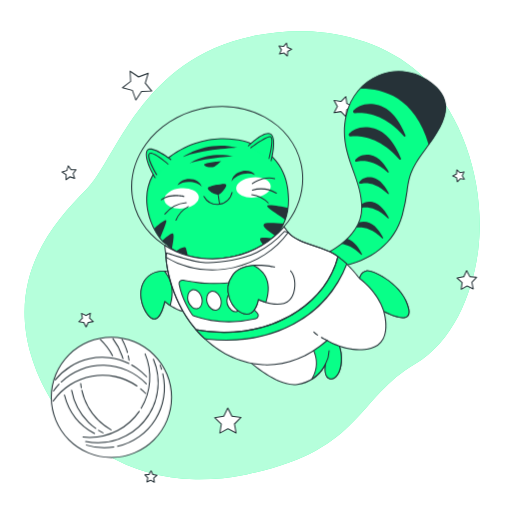
t = 0.00 s
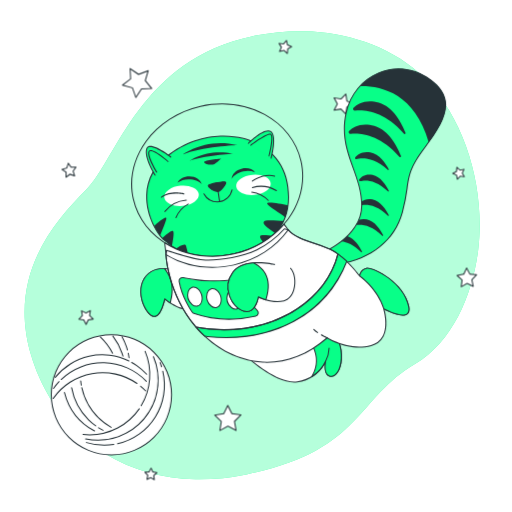
t = 0.38 s
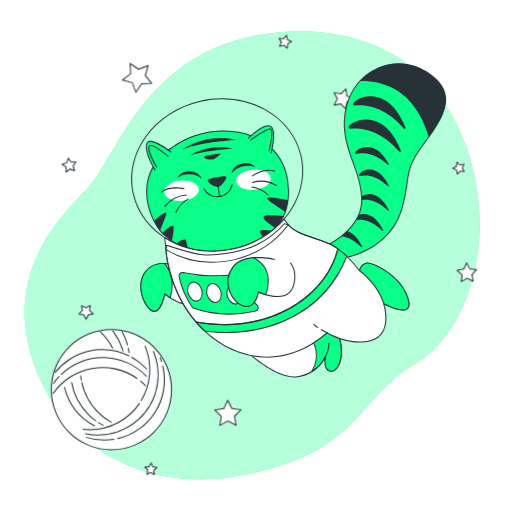
t = 1.13 s
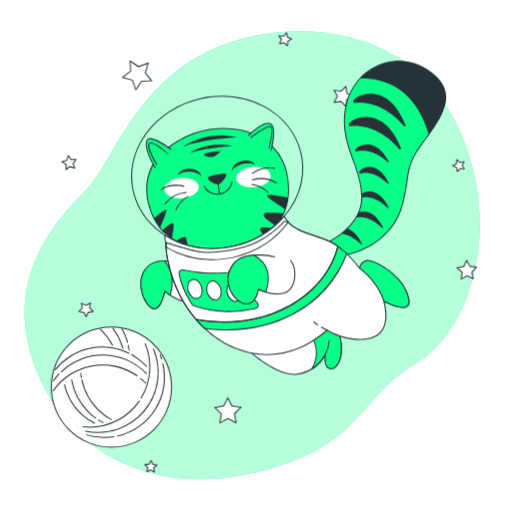
t = 1.50 s
t = 1.88 s: frame unchanged from t = 1.13 s, image omitted
t = 2.63 s: frame unchanged from t = 0.38 s, image omitted

The animated SVG that drew these frames (rendered in a browser with its animation timeline set to each time). Animation: 1 CSS @keyframes rule; one cycle of 3.00 s, repeats indefinitely.

<svg class="animated" id="freepik_stories-cat-astronaut" xmlns="http://www.w3.org/2000/svg" viewBox="0 0 500 500" version="1.1" xmlns:xlink="http://www.w3.org/1999/xlink" xmlns:svgjs="http://svgjs.com/svgjs"><style>svg#freepik_stories-cat-astronaut:not(.animated) .animable {opacity: 0;}svg#freepik_stories-cat-astronaut.animated #freepik--Stars--inject-3 {animation: 3s Infinite  linear floating;animation-delay: 0s;}svg#freepik_stories-cat-astronaut.animated #freepik--Cat--inject-3 {animation: 3s Infinite  linear floating;animation-delay: 0s;}svg#freepik_stories-cat-astronaut.animated #freepik--Yarn--inject-3 {animation: 3s Infinite  linear floating;animation-delay: 0s;}            @keyframes floating {                0% {                    opacity: 1;                    transform: translateY(0px);                }                50% {                    transform: translateY(-10px);                }                100% {                    opacity: 1;                    transform: translateY(0px);                }            }        </style><g id="freepik--background-simple--inject-3" class="animable" style="transform-origin: 246.23px 249.217px;"><path d="M467.05,243.37c-4.91,41.6-23.91,90-61.85,112.21-57.33,33.58-52.53,85.24-164.43,107.7A230.34,230.34,0,0,1,191.15,468a191.22,191.22,0,0,1-24.35-2c-71.12-10.39-119-59.83-136.54-119.5C7.16,268,53.3,216.62,83.88,185.66s53-127.41,162.81-150.35a222.84,222.84,0,0,1,51-4.85c39.08,1,81.7,13.79,111.2,40.58q3.31,3,6.46,6.24C456.34,119.36,473.76,186.64,467.05,243.37Z" style="fill: rgb(8, 255, 136); transform-origin: 246.23px 249.217px;" id="elm7ovtwah36" class="animable"></path><g id="el8c58h2xdd3o"><path d="M467.05,243.37c-4.91,41.6-23.91,90-61.85,112.21-57.33,33.58-52.53,85.24-164.43,107.7A230.34,230.34,0,0,1,191.15,468a191.22,191.22,0,0,1-24.35-2c-71.12-10.39-119-59.83-136.54-119.5C7.16,268,53.3,216.62,83.88,185.66s53-127.41,162.81-150.35a222.84,222.84,0,0,1,51-4.85c39.08,1,81.7,13.79,111.2,40.58q3.31,3,6.46,6.24C456.34,119.36,473.76,186.64,467.05,243.37Z" style="fill: rgb(255, 255, 255); opacity: 0.7; transform-origin: 246.23px 249.217px;" class="animable"></path></g></g><g id="freepik--Stars--inject-3" class="animable" style="transform-origin: 262.961px 256.487px;"><polygon points="144.68 71.59 141.84 81.22 148.16 89.03 138.12 89.3 132.65 97.73 129.29 88.26 119.58 85.67 127.55 79.54 127.02 69.51 135.3 75.19 144.68 71.59" style="fill: rgb(255, 255, 255); transform-origin: 133.87px 83.62px;" id="el2mq6t17pwo1" class="animable"></polygon><path d="M132.65,98.23h-.06a.51.51,0,0,1-.41-.33l-3.27-9.22-9.46-2.53a.51.51,0,0,1-.36-.39.52.52,0,0,1,.19-.49l7.76-6-.52-9.77a.53.53,0,0,1,.25-.47.51.51,0,0,1,.53,0l8.07,5.53,9.13-3.51a.5.5,0,0,1,.52.1.49.49,0,0,1,.14.51l-2.77,9.38,6.16,7.6a.5.5,0,0,1-.37.82l-9.78.27L133.07,98A.48.48,0,0,1,132.65,98.23Zm-12-12.78,8.73,2.33a.48.48,0,0,1,.34.32l3,8.51L137.7,89a.51.51,0,0,1,.41-.23l9-.24-5.69-7a.51.51,0,0,1-.09-.46l2.56-8.66-8.44,3.24a.48.48,0,0,1-.46-.06l-7.45-5.1.48,9a.5.5,0,0,1-.2.42Z" style="fill: rgb(38, 50, 56); transform-origin: 133.875px 83.5929px;" id="elc22qec1hw59" class="animable"></path><polygon points="344.79 104.08 338.68 107.1 337.7 113.84 332.94 108.96 326.22 110.12 329.4 104.08 326.22 98.05 332.94 99.2 337.7 94.32 338.68 101.07 344.79 104.08" style="fill: rgb(255, 255, 255); transform-origin: 335.505px 104.08px;" id="el9ll6yjdkzyr" class="animable"></polygon><path d="M337.7,114.34a.48.48,0,0,1-.36-.15l-4.57-4.69-6.46,1.11a.5.5,0,0,1-.53-.73l3.05-5.8-3.05-5.8a.49.49,0,0,1,0-.52.5.5,0,0,1,.49-.2l6.46,1.11L337.34,94a.5.5,0,0,1,.85.27l.94,6.49,5.88,2.9a.49.49,0,0,1,.28.44.5.5,0,0,1-.28.45l-5.88,2.9-.94,6.49a.5.5,0,0,1-.34.4A.39.39,0,0,1,337.7,114.34Zm-4.76-5.88a.55.55,0,0,1,.36.15l4.05,4.16.83-5.74a.52.52,0,0,1,.28-.38l5.2-2.57-5.2-2.56a.54.54,0,0,1-.28-.38l-.83-5.74-4.05,4.15a.49.49,0,0,1-.44.15l-5.72-1,2.7,5.13a.49.49,0,0,1,0,.47l-2.7,5.13,5.72-1Z" style="fill: rgb(38, 50, 56); transform-origin: 335.498px 104.099px;" id="el11jjw8ktovls" class="animable"></path><polygon points="465.37 270.84 460.77 275.64 462.12 282.15 456.13 279.26 450.36 282.56 451.25 275.97 446.34 271.5 452.88 270.31 455.61 264.26 458.76 270.11 465.37 270.84" style="fill: rgb(255, 255, 255); transform-origin: 455.855px 273.41px;" id="elxzg4ory8iu7" class="animable"></polygon><path d="M450.36,283.06a.47.47,0,0,1-.28-.09.51.51,0,0,1-.22-.48l.86-6.33L446,271.87a.49.49,0,0,1-.14-.51.48.48,0,0,1,.39-.35l6.28-1.14,2.63-5.82a.47.47,0,0,1,.43-.29.5.5,0,0,1,.46.26l3,5.62,6.35.7a.51.51,0,0,1,.42.33.5.5,0,0,1-.11.51l-4.42,4.62,1.3,6.25a.49.49,0,0,1-.18.49.51.51,0,0,1-.53.06l-5.75-2.77L450.61,283A.59.59,0,0,1,450.36,283.06Zm-2.94-11.25,4.17,3.79a.51.51,0,0,1,.16.44l-.76,5.58,4.89-2.79a.52.52,0,0,1,.47,0l5.07,2.45-1.14-5.52a.5.5,0,0,1,.13-.45l3.89-4.07-5.6-.61a.52.52,0,0,1-.38-.26l-2.67-5-2.32,5.14a.49.49,0,0,1-.36.29Z" style="fill: rgb(38, 50, 56); transform-origin: 455.843px 273.41px;" id="el4ud51gekc39" class="animable"></path><polygon points="235.33 407.66 228.95 413.98 230.53 422.82 222.55 418.7 214.64 422.94 216.09 414.08 209.61 407.86 218.49 406.5 222.4 398.42 226.43 406.44 235.33 407.66" style="fill: rgb(255, 255, 255); transform-origin: 222.47px 410.68px;" id="elkb90xxw858" class="animable"></polygon><path d="M214.64,423.44a.43.43,0,0,1-.29-.1.48.48,0,0,1-.21-.48l1.41-8.6-6.29-6a.51.51,0,0,1,.27-.86l8.62-1.31,3.8-7.85a.49.49,0,0,1,.44-.28.51.51,0,0,1,.46.27l3.91,7.79,8.64,1.19a.5.5,0,0,1,.28.85l-6.19,6.13,1.53,8.58a.49.49,0,0,1-.19.49.51.51,0,0,1-.53,0l-7.74-4-7.69,4.12A.46.46,0,0,1,214.64,423.44Zm-3.95-15.24,5.74,5.52a.49.49,0,0,1,.15.44L215.29,422l7-3.76a.5.5,0,0,1,.46,0l7.08,3.66-1.41-7.84a.54.54,0,0,1,.15-.45l5.66-5.6-7.89-1.09a.47.47,0,0,1-.38-.27l-3.58-7.11-3.47,7.17a.5.5,0,0,1-.38.27Z" style="fill: rgb(38, 50, 56); transform-origin: 222.47px 410.7px;" id="elzxgdjg7q2l" class="animable"></path><polygon points="88.24 305.9 87.45 310.72 90.98 314.1 86.15 314.84 84.03 319.24 81.83 314.88 76.99 314.22 80.46 310.78 79.59 305.97 83.94 308.21 88.24 305.9" style="fill: rgb(255, 255, 255); transform-origin: 83.985px 312.57px;" id="elb61hp83ej06" class="animable"></polygon><path d="M84,319.74a.49.49,0,0,1-.45-.27l-2.08-4.13-4.58-.63a.5.5,0,0,1-.41-.34.49.49,0,0,1,.13-.51l3.28-3.25-.82-4.55a.5.5,0,0,1,.72-.53l4.11,2.11L88,305.46a.49.49,0,0,1,.52,0,.5.5,0,0,1,.21.49L88,310.54l3.34,3.2a.51.51,0,0,1-.27.86l-4.57.7-2,4.16a.51.51,0,0,1-.45.28Zm-6-5.88,3.84.52a.54.54,0,0,1,.38.28L84,318.11l1.68-3.48a.51.51,0,0,1,.38-.28l3.82-.59-2.79-2.68a.51.51,0,0,1-.15-.44l.63-3.82-3.42,1.83a.47.47,0,0,1-.46,0l-3.44-1.77.68,3.81a.48.48,0,0,1-.14.44Z" style="fill: rgb(38, 50, 56); transform-origin: 83.9714px 312.563px;" id="el9s89nm36is" class="animable"></path><polygon points="150.67 470.94 147.12 468.89 143.43 470.65 144.28 466.65 141.47 463.67 145.54 463.25 147.5 459.65 149.16 463.39 153.19 464.15 150.14 466.88 150.67 470.94" style="fill: rgb(255, 255, 255); transform-origin: 147.33px 465.295px;" id="elzddhbdwugal" class="animable"></polygon><path d="M150.67,471.45a.55.55,0,0,1-.25-.07l-3.32-1.92-3.46,1.64a.49.49,0,0,1-.53-.06.5.5,0,0,1-.17-.49l.8-3.75L141.1,464a.5.5,0,0,1-.1-.52.48.48,0,0,1,.41-.32l3.81-.4,1.84-3.37a.55.55,0,0,1,.46-.26.5.5,0,0,1,.43.3l1.56,3.5,3.77.71a.49.49,0,0,1,.24.86l-2.85,2.56.49,3.8a.5.5,0,0,1-.49.57Zm-3.55-3.06a.52.52,0,0,1,.25.07L150,470l-.4-3.05a.52.52,0,0,1,.16-.44l2.3-2.06-3-.56a.52.52,0,0,1-.37-.29l-1.25-2.82L146,463.49a.53.53,0,0,1-.39.26l-3.07.32,2.12,2.23a.5.5,0,0,1,.13.45l-.64,3,2.78-1.33A.54.54,0,0,1,147.12,468.39Z" style="fill: rgb(38, 50, 56); transform-origin: 147.331px 465.29px;" id="elhaiuwxc7xni" class="animable"></path><polygon points="72.85 174.21 68.29 172.66 64.42 175.54 64.49 170.72 60.55 167.94 65.15 166.51 66.58 161.91 69.37 165.84 74.18 165.78 71.3 169.64 72.85 174.21" style="fill: rgb(255, 255, 255); transform-origin: 67.365px 168.725px;" id="el0spmh0iulwuj" class="animable"></polygon><path d="M64.42,176a.59.59,0,0,1-.22,0,.52.52,0,0,1-.28-.46L64,171l-3.72-2.63a.51.51,0,0,1-.2-.49.5.5,0,0,1,.34-.4l4.35-1.35,1.36-4.35a.47.47,0,0,1,.4-.34.47.47,0,0,1,.48.2l2.63,3.72,4.56-.06a.5.5,0,0,1,.4.8l-2.72,3.65,1.46,4.32a.48.48,0,0,1-.12.51.5.5,0,0,1-.51.12l-4.32-1.46-3.65,2.72A.45.45,0,0,1,64.42,176Zm-2.75-7.92,3.1,2.19a.51.51,0,0,1,.22.42l0,3.8,3-2.27a.47.47,0,0,1,.46-.07l3.6,1.22-1.22-3.61a.51.51,0,0,1,.07-.46l2.28-3.05-3.81.05a.47.47,0,0,1-.41-.21L66.76,163l-1.13,3.64a.5.5,0,0,1-.33.33Z" style="fill: rgb(38, 50, 56); transform-origin: 67.3868px 168.722px;" id="elw945r7nmmvi" class="animable"></path><polygon points="453.39 175.06 449.33 174.53 446.59 177.58 445.84 173.55 442.1 171.89 445.7 169.93 446.12 165.86 449.1 168.67 453.1 167.82 451.34 171.52 453.39 175.06" style="fill: rgb(255, 255, 255); transform-origin: 447.745px 171.72px;" id="elgbpy7d49z4v" class="animable"></polygon><path d="M446.59,178.08l-.13,0a.51.51,0,0,1-.36-.39l-.7-3.77-3.5-1.55a.5.5,0,0,1-.3-.44.49.49,0,0,1,.26-.46l3.37-1.83.39-3.81a.51.51,0,0,1,.33-.42.48.48,0,0,1,.51.1l2.79,2.64,3.75-.8a.48.48,0,0,1,.49.18.49.49,0,0,1,.06.52l-1.64,3.46,1.92,3.32a.53.53,0,0,1,0,.53.51.51,0,0,1-.48.22l-3.8-.5L447,177.91A.52.52,0,0,1,446.59,178.08Zm-3.36-6.24,2.82,1.26a.47.47,0,0,1,.28.36l.57,3L449,174.2a.48.48,0,0,1,.44-.16l3.05.4-1.54-2.67a.52.52,0,0,1,0-.47l1.32-2.78-3,.64a.49.49,0,0,1-.45-.12l-2.24-2.12-.32,3.06a.48.48,0,0,1-.25.39Z" style="fill: rgb(38, 50, 56); transform-origin: 447.75px 171.728px;" id="el9srb7bx9oef" class="animable"></path><polygon points="272.95 52.77 274.75 48.72 272.43 44.94 276.85 45.4 279.72 42.02 280.65 46.36 284.75 48.06 280.91 50.28 280.57 54.7 277.27 51.74 272.95 52.77" style="fill: rgb(255, 255, 255); transform-origin: 278.59px 48.36px;" id="elpjworbeerd" class="animable"></polygon><path d="M280.57,55.2a.5.5,0,0,1-.34-.13l-3.1-2.79-4.06,1a.52.52,0,0,1-.5-.16.51.51,0,0,1-.07-.53l1.69-3.81L272,45.2a.51.51,0,0,1,0-.53.52.52,0,0,1,.48-.23l4.15.43,2.7-3.17a.5.5,0,0,1,.87.22l.88,4.08,3.85,1.59a.5.5,0,0,1,.31.43.51.51,0,0,1-.25.47l-3.61,2.09-.32,4.16a.5.5,0,0,1-.32.42A.39.39,0,0,1,280.57,55.2Zm-3.3-4a.5.5,0,0,1,.33.12l2.55,2.29.26-3.41a.52.52,0,0,1,.25-.39l3-1.72-3.16-1.31a.5.5,0,0,1-.3-.35l-.71-3.35-2.22,2.6a.52.52,0,0,1-.44.18l-3.4-.36,1.79,2.92a.47.47,0,0,1,0,.46l-1.39,3.13,3.33-.8Z" style="fill: rgb(38, 50, 56); transform-origin: 278.583px 48.362px;" id="elogdlqvu9mmq" class="animable"></path></g><g id="freepik--Cat--inject-3" class="animable animator-active" style="transform-origin: 281.872px 222.644px;"><path d="M243.7,139.6s-38-15.71-78.13,13.64-16.12,74.83-5,83.92,26,22,67.75,13.29S281.74,219,281.74,195,271.82,150.35,243.7,139.6Z" style="fill: rgb(8, 255, 136); transform-origin: 212.491px 194.37px;" id="ellbf32je33t" class="animable"></path><path d="M203.25,253.83c-23,0-33.88-8.88-42.36-15.8l-.6-.48c-6.37-5.19-18.06-23.53-17.52-44.32.42-16.18,8-29.77,22.51-40.39,39.69-29.06,77.9-14,78.61-13.71,25.45,9.73,38.35,28.53,38.35,55.86,0,29.71-18.09,48.53-53.78,55.95A124.35,124.35,0,0,1,203.25,253.83Zm15-117.86c-14.31,0-33.15,3.62-52.34,17.67-14.25,10.43-21.69,23.76-22.1,39.62-.53,20.44,10.91,38.43,17.16,43.51l.59.49c10.95,8.94,26,21.18,66.74,12.7,35.15-7.31,53-25.8,53-55,0-26.88-12.69-45.36-37.71-54.93h0C243.32,140,233.27,136,218.21,136Z" style="fill: rgb(38, 50, 56); transform-origin: 212.496px 194.402px;" id="elb6vtsrtcyys" class="animable"></path><path d="M260.94,201.67c1.61,3,12.82,9.17,17.6,13.06A53,53,0,0,0,281.26,203C273.29,201.37,259.43,198.9,260.94,201.67Z" style="fill: rgb(38, 50, 56); transform-origin: 271.043px 207.575px;" id="ell2w0jtzfa7" class="animable"></path><path d="M257.42,219.28c-1,2.76,7.14,7.86,11.63,11.07a45.32,45.32,0,0,0,8-12.06C270.82,218.28,258.49,216.33,257.42,219.28Z" style="fill: rgb(38, 50, 56); transform-origin: 267.193px 223.999px;" id="elhiu7g1rmh7u" class="animable"></path><path d="M253.9,233.71c.13,1.39,1.75,3.59,3.77,5.85a56.56,56.56,0,0,0,8.8-6.64C261.09,232.26,253.67,231.18,253.9,233.71Z" style="fill: rgb(38, 50, 56); transform-origin: 260.182px 235.838px;" id="el8j9mb3h1tyb" class="animable"></path><path d="M171.74,245.36a51.92,51.92,0,0,0,11.93,5.31c-.59-2.47-1.3-5.39-1.95-7.8C180.81,239.43,175.58,242.84,171.74,245.36Z" style="fill: rgb(38, 50, 56); transform-origin: 177.705px 246.042px;" id="el1g7arilp8w8" class="animable"></path><path d="M158.33,235a21.44,21.44,0,0,0,2.28,2.18c2.22,1.81,4.58,3.76,7.27,5.67.7-4.25,2-10.33,1.52-13.69C168.89,225.28,162.18,231.93,158.33,235Z" style="fill: rgb(38, 50, 56); transform-origin: 163.917px 235.414px;" id="ellymptke1q7" class="animable"></path><path d="M156.36,232.65c1.53-4.49,5-11.83,6-16.19,1.1-4.68-7.92,3.14-11.91,6.76A58.88,58.88,0,0,0,156.36,232.65Z" style="fill: rgb(38, 50, 56); transform-origin: 156.451px 223.829px;" id="elf3zzdky3114" class="animable"></path><g id="eltjah9sg72sa"><ellipse cx="247.49" cy="183.02" rx="16.91" ry="9.92" style="fill: rgb(255, 255, 255); transform-origin: 247.49px 183.02px; transform: rotate(-5.34deg);" class="animable"></ellipse></g><g id="el78dgi4t6c9q"><ellipse cx="177.3" cy="193.7" rx="16.91" ry="9.92" style="fill: rgb(255, 255, 255); transform-origin: 177.3px 193.7px; transform: rotate(-5.34deg);" class="animable"></ellipse></g><path d="M166.81,155.72s-21.08-16.12-23.56-7.85,8.26,25.63,8.26,25.63" style="fill: rgb(8, 255, 136); transform-origin: 154.844px 159.505px;" id="elhg3vg1nl6ot" class="animable"></path><path d="M151.51,174a.5.5,0,0,1-.42-.24c-.44-.72-10.84-17.65-8.32-26a3.5,3.5,0,0,1,2.35-2.48c6.11-2,21.35,9.59,22,10.08a.5.5,0,0,1-.6.8c-.16-.12-15.46-11.74-21.09-9.93a2.51,2.51,0,0,0-1.69,1.82c-2.39,8,8.1,25.05,8.21,25.22a.51.51,0,0,1-.16.69A.53.53,0,0,1,151.51,174Z" style="fill: rgb(38, 50, 56); transform-origin: 154.848px 159.526px;" id="elbpb098n0kr" class="animable"></path><path d="M242.46,142.49s15.71-15.71,21.92-11.57.41,26,.41,26" style="fill: rgb(8, 255, 136); transform-origin: 254.855px 143.573px;" id="eled5t089x96c" class="animable"></path><path d="M264.79,157.46a.3.3,0,0,1-.13,0,.48.48,0,0,1-.35-.61c.05-.21,5.62-21.61-.21-25.5S243,142.69,242.82,142.85a.5.5,0,1,1-.71-.71c.65-.66,16.08-15.95,22.54-11.64s.86,25.68.62,26.59A.5.5,0,0,1,264.79,157.46Z" style="fill: rgb(38, 50, 56); transform-origin: 254.857px 143.601px;" id="els3vct3s33d" class="animable"></path><path d="M153.08,170.59s-9.67-15.58-7.53-20.15,18.54,9.67,18.54,9.67" style="fill: rgb(8, 255, 136); transform-origin: 154.665px 160.063px;" id="elqq7kuf91i6r" class="animable"></path><path d="M153.08,171.09a.52.52,0,0,1-.43-.24c-.4-.64-9.79-15.87-7.55-20.62a2,2,0,0,1,1.45-1.13c4.4-.93,16.5,9.45,17.87,10.63a.5.5,0,0,1-.66.76c-3.6-3.13-13.69-11.11-17-10.41a1,1,0,0,0-.75.57c-1.67,3.55,4.84,15.41,7.49,19.68a.49.49,0,0,1-.16.68A.5.5,0,0,1,153.08,171.09Z" style="fill: rgb(38, 50, 56); transform-origin: 154.674px 160.066px;" id="elb4bhlmjpmou" class="animable"></path><path d="M245,144.26S260,133,264,133.51s-1.34,21.23-1.34,21.23" style="fill: rgb(8, 255, 136); transform-origin: 255.243px 144.117px;" id="el9spdhzsyae4" class="animable"></path><path d="M262.69,155.24l-.12,0a.5.5,0,0,1-.36-.61c1.23-4.74,4-17.61,2.26-20.25a.71.71,0,0,0-.5-.35c-3.14-.43-14.57,7.55-18.71,10.65a.5.5,0,0,1-.6-.8c1.56-1.17,15.33-11.38,19.44-10.84a1.7,1.7,0,0,1,1.2.78c2.34,3.49-1.66,19.28-2.13,21.06A.49.49,0,0,1,262.69,155.24Z" style="fill: rgb(38, 50, 56); transform-origin: 255.246px 144.13px;" id="elmax7yy67eyb" class="animable"></path><path d="M216.17,180.29c-5.06.42-12.85,2.19-12.85,3.46,0,2.15,7.79,7,10.74,5.38s7.25-7.78,6.18-8.6C219.76,180.16,218.18,180.12,216.17,180.29Z" style="fill: rgb(38, 50, 56); transform-origin: 211.864px 184.824px;" id="elmoam3hb3u6" class="animable"></path><path d="M212.59,190a12.56,12.56,0,0,1-5.75-1.95c-2-1.15-4-2.87-4-4.25,0-2.16,10.37-3.71,13.31-4h0c3.58-.3,4.21.19,4.42.34a1,1,0,0,1,.35,1c-.15,1.93-3.86,7-6.6,8.47A3.62,3.62,0,0,1,212.59,190Zm3.62-9.16h0c-5.5.46-12,2.17-12.4,3,0,.58,1.33,2,3.54,3.33,2.67,1.58,5.27,2.2,6.47,1.55,2.84-1.55,6.4-7,6.08-7.81,0,0-.29-.19-1.71-.19C217.69,180.69,217,180.72,216.21,180.79Z" style="fill: rgb(38, 50, 56); transform-origin: 211.892px 184.853px;" id="eltgyat6y5e9" class="animable"></path><path d="M184.38,177.57c5.4,0,10.1,1.89,12.58,4.67-1-4.32-6-7.62-12.05-7.62-5.38,0-9.93,2.6-11.57,6.21A18.66,18.66,0,0,1,184.38,177.57Z" style="fill: rgb(38, 50, 56); transform-origin: 185.15px 178.43px;" id="ell59v5mfaln" class="animable"></path><path d="M237.57,169.91c-5.28,1.15-9.47,4-11.29,7.24,0-4.43,4.22-8.72,10.14-10,5.25-1.15,10.26.42,12.63,3.59A18.69,18.69,0,0,0,237.57,169.91Z" style="fill: rgb(38, 50, 56); transform-origin: 237.665px 171.962px;" id="elt31ee63ph6e" class="animable"></path><path d="M212.18,200.1a15.25,15.25,0,0,1-13.5-8.12.5.5,0,0,1,.21-.68.49.49,0,0,1,.67.21,14.29,14.29,0,0,0,26.61-3.8.49.49,0,0,1,.59-.39.5.5,0,0,1,.39.59A15.33,15.33,0,0,1,212.18,200.1Z" style="fill: rgb(38, 50, 56); transform-origin: 212.89px 193.704px;" id="elgyrq06i96t" class="animable"></path><path d="M214.46,199.86a.49.49,0,0,1-.49-.42l-1.52-10a.5.5,0,1,1,1-.15l1.53,10a.51.51,0,0,1-.42.57Z" style="fill: rgb(38, 50, 56); transform-origin: 213.714px 194.36px;" id="elob284g4omur" class="animable"></path><path d="M157.53,195.6a.5.5,0,0,1-.3-.9c9-6.73,21.93-3.48,22.48-3.33a.5.5,0,1,1-.25,1c-.13,0-13-3.27-21.63,3.17A.47.47,0,0,1,157.53,195.6Z" style="fill: rgb(38, 50, 56); transform-origin: 168.566px 193.03px;" id="el5krm99tnsmh" class="animable"></path><path d="M161,209.53a.53.53,0,0,1-.31-.11.51.51,0,0,1-.09-.7,30,30,0,0,1,21.24-11.41h0a.5.5,0,0,1,0,1,29,29,0,0,0-20.46,11A.51.51,0,0,1,161,209.53Z" style="fill: rgb(38, 50, 56); transform-origin: 171.42px 203.42px;" id="elw5mh7wwjssh" class="animable"></path><path d="M171.82,215.52l-.18,0a.5.5,0,0,1-.28-.65,26.66,26.66,0,0,1,12.32-13.66.5.5,0,0,1,.42.9,26.22,26.22,0,0,0-11.81,13.13A.51.51,0,0,1,171.82,215.52Z" style="fill: rgb(38, 50, 56); transform-origin: 177.831px 208.352px;" id="el8h5vv5r4z1" class="animable"></path><path d="M246.4,179.81a.49.49,0,0,1-.41-.21.51.51,0,0,1,.11-.7c.46-.32,11.35-8,22.19-4.93a.5.5,0,1,1-.28,1c-10.36-2.92-21.22,4.71-21.32,4.79A.52.52,0,0,1,246.4,179.81Z" style="fill: rgb(38, 50, 56); transform-origin: 257.284px 176.53px;" id="el2xbjpjxlc2" class="animable"></path><path d="M269.89,189.2a.5.5,0,0,1-.26-.08,29,29,0,0,0-23.06-3,.5.5,0,0,1-.64-.3.51.51,0,0,1,.31-.64,30,30,0,0,1,23.91,3.05.51.51,0,0,1,.17.69A.52.52,0,0,1,269.89,189.2Z" style="fill: rgb(38, 50, 56); transform-origin: 258.147px 186.578px;" id="elnsjixm1u8bb" class="animable"></path><path d="M261.94,198.67a.52.52,0,0,1-.37-.16,26.24,26.24,0,0,0-15.73-8,.5.5,0,0,1-.46-.53.52.52,0,0,1,.53-.47,26.75,26.75,0,0,1,16.39,8.35.49.49,0,0,1,0,.7A.51.51,0,0,1,261.94,198.67Z" style="fill: rgb(38, 50, 56); transform-origin: 253.913px 194.091px;" id="elc9mgpu8p3wn" class="animable"></path><path d="M178.05,153.59s22.77-17.17,53.75-9.34C231.8,144.25,196.34,145.75,178.05,153.59Z" style="fill: rgb(38, 50, 56); transform-origin: 204.925px 147.897px;" id="elh55t887vfpj" class="animable"></path><path d="M185.14,159.56s16.05-12.32,42.55-7.09C227.69,152.47,197.46,154.71,185.14,159.56Z" style="fill: rgb(38, 50, 56); transform-origin: 206.415px 155.368px;" id="el2edei3jr6he" class="animable"></path><path d="M215.75,157.32s-16.43,1.49-16.43,3.36,6.72,3.36,9.34,2.24S215.75,157.32,215.75,157.32Z" style="fill: rgb(38, 50, 56); transform-origin: 207.535px 160.313px;" id="el7uu9pl9z6nx" class="animable"></path><path d="M207.35,253.32a87.25,87.25,0,0,1-41.9-10.46c-18.68-10.19-31.37-26.48-35.75-45.88s.07-39.56,12.55-56.79,31.44-29.42,53.43-34.39,44.38-2.1,63,8.08,31.37,26.48,35.75,45.88-.07,39.56-12.55,56.79S250.47,246,228.47,250.94A95.93,95.93,0,0,1,207.35,253.32Zm9.46-148.9a95.29,95.29,0,0,0-20.91,2.35c-21.75,4.92-40.52,17-52.84,34s-16.71,36.88-12.39,56,16.84,35.17,35.25,45.22,40.58,12.9,62.33,8,40.53-17,52.85-34,16.7-36.87,12.39-56-16.84-35.17-35.26-45.22A86.25,86.25,0,0,0,216.81,104.42Z" style="fill: rgb(38, 50, 56); transform-origin: 212.065px 178.371px;" id="elzfsbfa2lv4m" class="animable"></path><path d="M240,349.94s29.87,28.37,50.4,25.38A36.17,36.17,0,0,0,318,355.17s-2.61,12.31,3.73,14.55,13.44-8.21,11.2-25.38-14.56-19-14.56-19,18.29,4.48-27.62,16.05S240,349.94,240,349.94Z" style="fill: rgb(255, 255, 255); transform-origin: 286.676px 350.44px;" id="elicmbi5ustes" class="animable"></path><path d="M287.23,376.05c-20.22,0-46.4-24.64-47.56-25.75a.5.5,0,0,1,.58-.8c.28.13,6.22,2.51,50.41-8.63,26.84-6.77,30.85-10.86,30.84-12.7,0-1.3-2.32-2.16-3.22-2.38a.5.5,0,0,1,.2-1c.13,0,12.72,2.12,15,19.47,1.73,13.31-2,21.58-5.79,24.62a6.17,6.17,0,0,1-6.07,1.3c-4.74-1.68-4.85-8.32-4.48-12.23a37,37,0,0,1-26.64,17.85A23.24,23.24,0,0,1,287.23,376.05ZM241.6,350.72c5.86,5.24,31,26.69,48.73,24.11A36,36,0,0,0,317.57,355a.5.5,0,0,1,.95.3c0,.12-2.45,11.91,3.41,14a5.16,5.16,0,0,0,5.11-1.12c3.84-3.11,7-11.65,5.43-23.73-1.37-10.49-6.49-15.13-10.17-17.13a2.2,2.2,0,0,1,.2.9c0,3.83-10.32,8.31-31.6,13.67C257.26,350.32,245.52,351,241.6,350.72Zm-1.59-.78h0Z" style="fill: rgb(38, 50, 56); transform-origin: 286.719px 350.415px;" id="eltut77qidhz" class="animable"></path><path d="M318.4,325.3s14.41,3.53-14.46,12.42c4.57,7.58,8.5,19.49.55,32.53A36,36,0,0,0,318,355.17s-2.61,12.31,3.73,14.55,13.44-8.21,11.2-25.38S318.4,325.3,318.4,325.3Z" style="fill: rgb(8, 255, 136); transform-origin: 318.646px 347.775px;" id="elxg5kozmn07a" class="animable"></path><path d="M304.49,370.75a.5.5,0,0,1-.42-.76c7.78-12.77,4-24.46-.55-32a.47.47,0,0,1,0-.43.46.46,0,0,1,.32-.3c15.49-4.77,17.74-7.75,17.7-9.1s-2.33-2.14-3.22-2.35a.5.5,0,0,1,.2-1c.13,0,12.72,2.12,15,19.47,1.73,13.31-2,21.58-5.79,24.62a6.17,6.17,0,0,1-6.07,1.3c-4.72-1.67-4.85-8.25-4.49-12.17a37.32,37.32,0,0,1-12.35,12.64A.53.53,0,0,1,304.49,370.75ZM318,354.67a.39.39,0,0,1,.15,0,.51.51,0,0,1,.34.58c0,.12-2.45,11.91,3.41,14a5.14,5.14,0,0,0,5.11-1.13c3.84-3.1,7-11.64,5.43-23.72-1.37-10.5-6.49-15.13-10.18-17.14a2.17,2.17,0,0,1,.21.85c.08,2.9-5.74,6.14-17.8,9.9,4.32,7.43,7.74,18.49,1.27,30.66a35.69,35.69,0,0,0,11.6-13.7A.49.49,0,0,1,318,354.67Z" style="fill: rgb(38, 50, 56); transform-origin: 318.712px 347.776px;" id="el6rob70c1rcu" class="animable"></path><path d="M318,355.67a.5.5,0,0,1-.26-.08.5.5,0,0,1-.17-.69,28.36,28.36,0,0,0,3.29-12.45.49.49,0,0,1,.52-.48.51.51,0,0,1,.48.53,29.17,29.17,0,0,1-3.43,12.93A.52.52,0,0,1,318,355.67Z" style="fill: rgb(38, 50, 56); transform-origin: 319.678px 348.82px;" id="elbq3ahssesqn" class="animable"></path><path d="M168.34,266s-17.92-6-27.25,8.21,1.49,36.21,9,37.33,10.82-17.17,10.82-17.17,15.31,13.44,26.13,9.33" style="fill: rgb(255, 255, 255); transform-origin: 162.258px 288.166px;" id="el4bpkpcwi545" class="animable"></path><path d="M150.71,312A4.71,4.71,0,0,1,150,312c-3.3-.49-7.18-4.71-9.88-10.75-3.4-7.62-5-18.81.58-27.34,9.44-14.35,27.65-8.48,27.83-8.42a.5.5,0,0,1,.31.64.49.49,0,0,1-.63.31c-.17-.05-17.66-5.68-26.67,8-5.4,8.19-3.8,19-.5,26.38,2.52,5.65,6.18,9.74,9.11,10.18,6.92,1,10.23-16.59,10.26-16.77a.51.51,0,0,1,.33-.38.48.48,0,0,1,.49.09c.16.14,15.2,13.2,25.63,9.24a.51.51,0,0,1,.64.29.5.5,0,0,1-.29.65c-9.83,3.72-22.89-6.32-26-8.87C160.45,298.79,157.2,312,150.71,312Z" style="fill: rgb(38, 50, 56); transform-origin: 162.283px 288.132px;" id="elpuzqnjqx60k" class="animable"></path><path d="M160.56,264.72c-6-.19-14.13,1.33-19.47,9.44-9.33,14.19,1.49,36.21,9,37.33s10.82-17.17,10.82-17.17a55.09,55.09,0,0,0,5.33,4C171.56,280.88,164.8,269.65,160.56,264.72Z" style="fill: rgb(8, 255, 136); transform-origin: 152.836px 288.122px;" id="elm6xa92oq85" class="animable"></path><path d="M150.71,312A4.71,4.71,0,0,1,150,312c-3.3-.49-7.18-4.71-9.88-10.75-3.4-7.62-5-18.81.58-27.34,5.48-8.33,13.84-9.87,19.9-9.67a.52.52,0,0,1,.37.17c4.46,5.19,11.14,16.52,5.74,34.05a.52.52,0,0,1-.31.32.48.48,0,0,1-.45-.05,57.52,57.52,0,0,1-4.72-3.47C160.45,298.78,157.2,312,150.71,312Zm8.93-46.84c-5.71,0-13.17,1.7-18.13,9.24-5.4,8.19-3.8,19-.5,26.38,2.52,5.65,6.18,9.74,9.11,10.18,6.92,1,10.23-16.59,10.26-16.77a.49.49,0,0,1,.33-.38.48.48,0,0,1,.49.09,52.58,52.58,0,0,0,4.71,3.56c4.85-16.52-1.32-27.24-5.59-32.29Z" style="fill: rgb(38, 50, 56); transform-origin: 152.878px 288.119px;" id="el633ya30uoy" class="animable"></path><path d="M312.81,250.19s40.45-15.46,40.45-47.16-23.6-53.34-15.17-90.45,48-54.11,78.36-34.79,19.38,41-1.68,68.81S401.29,179.07,392.86,210s-35.39,46.39-62.36,50.25C330.5,260.24,319.55,249.42,312.81,250.19Z" style="fill: rgb(8, 255, 136); transform-origin: 373.994px 164.998px;" id="elvqpd6wpty4m" class="animable"></path><path d="M330.51,260.74a.52.52,0,0,1-.36-.14c-.1-.11-10.88-10.65-17.28-9.91a.5.5,0,0,1-.24-1c.4-.15,40.13-15.7,40.13-46.69,0-13.22-4.05-24.45-8.34-36.33-5.77-16-11.74-32.56-6.82-54.23C341.75,94.2,353.55,79.84,370,73.09a50.32,50.32,0,0,1,46.74,4.28c10.94,7,17,14.53,18.55,23.12,2.4,13.31-6.31,28.18-20.1,46.41-14.13,18.66-15.32,27-17.13,39.59a176.36,176.36,0,0,1-4.7,23.63c-7.39,27.12-30.85,46-62.76,50.62Zm-15.49-11c6.33,1.12,14.32,8.63,15.66,9.92,31.38-4.58,54.44-23.2,61.7-49.85a178.61,178.61,0,0,0,4.67-23.51c1.83-12.76,3-21.19,17.32-40,13.64-18,22.25-32.68,19.92-45.63-1.49-8.3-7.41-15.64-18.11-22.46A49.35,49.35,0,0,0,370.36,74c-16.12,6.63-27.71,20.73-31.78,38.68-4.86,21.38,1.06,37.8,6.78,53.67,4.13,11.44,8.4,23.27,8.4,36.67C353.76,230.56,323.27,246.09,315,249.79Z" style="fill: rgb(38, 50, 56); transform-origin: 373.962px 164.989px;" id="el0vywhnw1ss3" class="animable"></path><path d="M418.64,141.39c18.42-25.35,26.23-45.49-2.19-63.6-21.9-14-48.63-9-65,8.86C371.54,86.13,404.75,93.16,418.64,141.39Z" style="fill: rgb(38, 50, 56); transform-origin: 393.311px 105.552px;" id="el81xp6jlqcac" class="animable"></path><path d="M346.74,110.56c8.61-1.09,27.83-.27,47.61,22.4a.93.93,0,0,0,1.57-1c-3.38-8.45-11.69-25.1-26.06-29.21-12.52-3.58-20.44,1-24.51,4.82A1.71,1.71,0,0,0,346.74,110.56Z" style="fill: rgb(38, 50, 56); transform-origin: 370.405px 117.421px;" id="el53kiy8mlau9" class="animable"></path><path d="M342.37,133.22c8.61-1.09,27.82-.26,47.6,22.4a.93.93,0,0,0,1.57-.94c-3.37-8.46-11.68-25.11-26.05-29.21-12.52-3.58-20.45,1-24.51,4.82A1.7,1.7,0,0,0,342.37,133.22Z" style="fill: rgb(38, 50, 56); transform-origin: 366.018px 140.056px;" id="elxcfyb4zayom" class="animable"></path><path d="M348,157.87c5.17-1.31,16.94-2.2,30.69,10.51a.57.57,0,0,0,.88-.7c-2.68-5-9-14.83-18.06-16.34-7.89-1.32-12.37,2.15-14.57,4.79A1.07,1.07,0,0,0,348,157.87Z" style="fill: rgb(38, 50, 56); transform-origin: 363.161px 159.788px;" id="elial7qjt347n" class="animable"></path><path d="M351.77,179.39c4.55-1.19,14.92-1.95,27.13,10a.51.51,0,0,0,.77-.65c-2.4-4.72-8-13.9-16-15.38-7-1.28-10.9,1.93-12.82,4.39A1,1,0,0,0,351.77,179.39Z" style="fill: rgb(38, 50, 56); transform-origin: 365.175px 181.292px;" id="elhf8po9audc" class="animable"></path><path d="M379.67,212.61c-2.4-4.72-8-13.9-16-15.38-4.87-.89-8.25.4-10.5,2.1.07,1.19.11,2.38.11,3.59,5.1-.89,14.63-.45,25.65,10.34A.51.51,0,0,0,379.67,212.61Z" style="fill: rgb(38, 50, 56); transform-origin: 366.446px 205.143px;" id="ele0fpo3x0jes" class="animable"></path><path d="M352.65,248.66a.51.51,0,0,0,.78-.65c-2.22-4.36-7.18-12.49-14.21-14.89a71.22,71.22,0,0,1-5.8,5.08C338.57,238.85,345.28,241.43,352.65,248.66Z" style="fill: rgb(38, 50, 56); transform-origin: 343.469px 240.964px;" id="eldmkye42khv" class="animable"></path><path d="M358.07,216.72a13.93,13.93,0,0,0-7.7.55,41.61,41.61,0,0,1-2.59,5.12c5.12-.87,14.6-.37,25.55,10.36.42.42,1.05-.11.78-.65C371.7,227.38,366.08,218.19,358.07,216.72Z" style="fill: rgb(38, 50, 56); transform-origin: 360.978px 224.659px;" id="elnzajmrm0hph" class="animable"></path><path d="M162.1,251.16s1.77,46.32,38.72,80.49c31.25,28.9,78,36.21,118.7.74,0,0,20.91,13.44,42.93,7.47S374.77,304,374.77,304s27.81,15.26,24.37-2.29C394.5,278.1,364,263.34,358,264.46s-6.72,7.46-6.72,7.46-13.81-19-29.11-26.13S290.89,237.38,281.5,227l-3.79-1a93,93,0,0,1-26.87,20.53c-16.05,7.84-41.06,10.82-52.64,9.7s-35.46-9.33-35.46-9.33Z" style="fill: rgb(255, 255, 255); transform-origin: 280.767px 291.126px;" id="eldpwrhvsadmi" class="animable"></path><path d="M260.47,356.75c-1.29,0-2.57,0-3.86-.09-20.07-1-40-9.73-56.13-24.65-36.68-33.91-38.87-80.37-38.88-80.84v-.09l.65-4.25a.49.49,0,0,1,.23-.35.52.52,0,0,1,.42,0c.24.08,24,8.2,35.35,9.3,11.12,1.08,36.16-1.74,52.37-9.65a93.14,93.14,0,0,0,26.71-20.41.5.5,0,0,1,.51-.16l3.8,1a.61.61,0,0,1,.24.15c6,6.65,15,9.58,24.48,12.69a141.2,141.2,0,0,1,16,6c13.36,6.19,25.7,21.57,28.65,25.41.54-2,2.2-5.91,6.88-6.79,6.27-1.18,37.11,14,41.75,37.68.73,3.76.12,6.4-1.83,7.83-5.21,3.8-18.36-2.47-22.21-4.45,1.08,3.91,4,16.82-1.07,26.23a18.41,18.41,0,0,1-11.94,9.09c-20.5,5.56-40.26-5.68-43-7.33C301.59,348.59,281.24,356.75,260.47,356.75ZM162.6,251.18c.08,1.7,2.7,46.95,38.56,80.1,26.61,24.61,73.49,39.56,118,.74a.48.48,0,0,1,.59,0c.21.14,21,13.25,42.53,7.41a17.43,17.43,0,0,0,11.32-8.6c5.74-10.61.71-26.44.66-26.6a.48.48,0,0,1,.15-.54.5.5,0,0,1,.56-.05c.17.09,16.7,9.08,22.2,5.07,1.61-1.18,2.09-3.48,1.43-6.83-4.53-23.12-34.44-38-40.58-36.88-5.53,1-6.28,6.79-6.31,7a.5.5,0,0,1-.37.42.48.48,0,0,1-.53-.19c-.14-.18-13.92-19-28.92-26a142.83,142.83,0,0,0-15.88-5.91c-9.57-3.13-18.61-6.09-24.82-12.86l-3.35-.9A94.63,94.63,0,0,1,251.06,247c-16.37,8-41.67,10.83-52.91,9.75-10.5-1-31.3-7.92-35-9.16Z" style="fill: rgb(38, 50, 56); transform-origin: 280.769px 291.147px;" id="elij41sl8ah0j" class="animable"></path><path d="M178.85,273.59c8.72,1.93,28.9,5.3,51.38,1.64a3.28,3.28,0,0,1,3.63,2.27,68,68,0,0,0,17.36,28.2,3.26,3.26,0,0,1-1.52,5.53c-10.76,2.55-34.66,6.25-60.39-2.67a3.28,3.28,0,0,1-1.63-1.26c-2.3-3.38-10.26-15.86-12.77-30A3.27,3.27,0,0,1,178.85,273.59Z" style="fill: rgb(8, 255, 136); transform-origin: 213.547px 293.858px;" id="el2ax2ldif2qr" class="animable"></path><path d="M223.73,314.73a105.42,105.42,0,0,1-34.58-5.7,3.82,3.82,0,0,1-1.89-1.45c-2.37-3.5-10.32-16-12.84-30.16a3.76,3.76,0,0,1,4.54-4.31h0c7.81,1.72,28.44,5.33,51.19,1.63a3.75,3.75,0,0,1,4.18,2.61,67.94,67.94,0,0,0,17.23,28,3.77,3.77,0,0,1-1.74,6.39A114.36,114.36,0,0,1,223.73,314.73ZM178.14,274a2.79,2.79,0,0,0-1.93.77,2.69,2.69,0,0,0-.81,2.45c2.49,14,10.34,26.32,12.69,29.78a2.71,2.71,0,0,0,1.39,1.06c25.2,8.74,48.48,5.42,60.11,2.67a2.77,2.77,0,0,0,1.28-4.69,68.87,68.87,0,0,1-17.49-28.41,2.78,2.78,0,0,0-3.07-1.93,141.06,141.06,0,0,1-51.57-1.64A3.05,3.05,0,0,0,178.14,274Z" style="fill: rgb(38, 50, 56); transform-origin: 213.543px 293.873px;" id="elrei125n9a9q" class="animable"></path><g id="el8vqsd4l9dmn"><ellipse cx="190.37" cy="292.17" rx="6.78" ry="9.52" style="fill: rgb(255, 255, 255); transform-origin: 190.37px 292.17px; transform: rotate(-17.17deg);" class="animable"></ellipse></g><path d="M191.71,302a7.07,7.07,0,0,1-4.24-1.57A12.89,12.89,0,0,1,183.33,287a6.44,6.44,0,0,1,4.08-4.4c3.84-1.19,8.29,2.14,9.92,7.42h0c1.63,5.28-.17,10.54-4,11.72A5.27,5.27,0,0,1,191.71,302ZM189,283.36a4.58,4.58,0,0,0-1.32.19,5.5,5.5,0,0,0-3.43,3.76,11.89,11.89,0,0,0,3.8,12.31,5.48,5.48,0,0,0,4.95,1.17c3.31-1,4.81-5.72,3.34-10.47C195.1,286.19,192,283.36,189,283.36Z" style="fill: rgb(38, 50, 56); transform-origin: 190.384px 292.179px;" id="elra5mw9bzrk" class="animable"></path><path d="M215.41,291.6c1.55,5-.09,10-3.67,11.09s-7.74-2.07-9.29-7.09.1-10,3.67-11.1S213.86,286.57,215.41,291.6Z" style="fill: rgb(255, 255, 255); transform-origin: 208.931px 293.594px;" id="elvkc8udc0j79" class="animable"></path><path d="M210.27,303.42a7,7,0,0,1-4.24-1.58,12.91,12.91,0,0,1-4.14-13.41A6.43,6.43,0,0,1,206,284c3.83-1.19,8.28,2.14,9.91,7.42h0c1.63,5.28-.16,10.54-4,11.72A5.59,5.59,0,0,1,210.27,303.42Zm-2.68-18.64a4.65,4.65,0,0,0-1.32.2,5.48,5.48,0,0,0-3.43,3.76,11.91,11.91,0,0,0,3.8,12.31,5.49,5.49,0,0,0,5,1.17c3.3-1,4.8-5.72,3.34-10.47C213.66,287.62,210.56,284.78,207.59,284.78Z" style="fill: rgb(38, 50, 56); transform-origin: 208.958px 293.589px;" id="elbmtv3ppubb7" class="animable"></path><g id="el9ccpg0eszak"><ellipse cx="228.69" cy="295.03" rx="6.78" ry="9.52" style="fill: rgb(255, 255, 255); transform-origin: 228.69px 295.03px; transform: rotate(-17.17deg);" class="animable"></ellipse></g><path d="M230,304.84a7,7,0,0,1-4.23-1.57,12.9,12.9,0,0,1-4.15-13.42,6,6,0,0,1,9.94-3.07,12.18,12.18,0,0,1,4.06,6.1h0a12.21,12.21,0,0,1,.09,7.32,6.45,6.45,0,0,1-4.09,4.4A5.58,5.58,0,0,1,230,304.84Zm-2.67-18.63a4.61,4.61,0,0,0-1.33.2,5.48,5.48,0,0,0-3.43,3.76,11.91,11.91,0,0,0,3.8,12.31,5,5,0,0,0,8.39-2.59,11.19,11.19,0,0,0-.09-6.72h0a11.18,11.18,0,0,0-3.71-5.59A6.05,6.05,0,0,0,227.35,286.21Z" style="fill: rgb(38, 50, 56); transform-origin: 228.68px 295.006px;" id="elg6vohng1vbe" class="animable"></path><path d="M310.07,327.7a.51.51,0,0,1-.28-.09,21.66,21.66,0,0,1-3.7-3.09.5.5,0,1,1,.74-.67,21,21,0,0,0,3.53,2.94.5.5,0,0,1,.13.69A.52.52,0,0,1,310.07,327.7Z" style="fill: rgb(38, 50, 56); transform-origin: 308.258px 325.682px;" id="el8uqrq8jvcgd" class="animable"></path><path d="M319.52,332.89a.51.51,0,0,1-.2,0s-2.72-1.2-5.75-2.91a.49.49,0,0,1-.19-.68.5.5,0,0,1,.68-.19c3,1.68,5.64,2.85,5.66,2.87a.49.49,0,0,1-.2.95Z" style="fill: rgb(38, 50, 56); transform-origin: 316.678px 330.989px;" id="eluez62q5ihxa" class="animable"></path><path d="M268,260.72s-29.86-7.09-40.69,7.84-.75,34.34,10.83,37.7,14.18-13.81,14.18-13.81,13.07,6.72,25,3.73,13.44-24.26,6.35-31.72" style="fill: rgb(255, 255, 255); transform-origin: 255.309px 282.867px;" id="elyghj9qp2mu" class="animable"></path><path d="M241,307.2a10.56,10.56,0,0,1-3-.46c-6.12-1.77-11.75-7.8-14.34-15.36a24.86,24.86,0,0,1,3.25-23.11c10.89-15,40-8.33,41.2-8a.5.5,0,1,1-.23,1c-.29-.07-29.66-6.84-40.17,7.65a23.88,23.88,0,0,0-3.1,22.2c2.49,7.26,7.85,13,13.66,14.72a8.08,8.08,0,0,0,6.86-.78c5.22-3.34,6.68-12.53,6.7-12.62a.48.48,0,0,1,.26-.37.47.47,0,0,1,.46,0c.13.06,13,6.59,24.66,3.69,4.3-1.08,7.57-4.76,9.2-10.39,2.19-7.53.86-16.35-3.1-20.51a.5.5,0,0,1,.73-.69c4.18,4.4,5.62,13.64,3.34,21.48-1.74,6-5.27,9.91-9.93,11.08-10.52,2.63-22-2.22-24.75-3.48-.44,2.25-2.21,9.57-7,12.65A8.44,8.44,0,0,1,241,307.2Z" style="fill: rgb(38, 50, 56); transform-origin: 255.31px 282.856px;" id="el31rwb027fa5" class="animable"></path><path d="M277.71,221.9l-.22-.58a90.59,90.59,0,0,1-49.13,29.13c-24.72,5.59-49,.93-67.5-10.91l1.24,11.62c18.3,11.26,42.1,15.58,66.26,10.12C251,256.16,269.64,243.44,281.5,227Z" style="fill: rgb(255, 255, 255); transform-origin: 221.18px 242.476px;" id="elajf6qt95c5t" class="animable"></path><path d="M207.55,264.1a87.33,87.33,0,0,1-45.72-12.52.51.51,0,0,1-.23-.37l-1.24-11.62a.51.51,0,0,1,.24-.48.49.49,0,0,1,.53,0c19.05,12.22,43.52,16.18,67.12,10.84,19.3-4.36,36.65-14.64,48.86-29a.49.49,0,0,1,.46-.17.5.5,0,0,1,.38.31l.21.52,3.75,5.07a.5.5,0,0,1,0,.59c-12.46,17.24-31.44,29.47-53.44,34.44A94.82,94.82,0,0,1,207.55,264.1Zm-45-13.24c18.8,11.49,42.73,15.12,65.68,9.93,21.64-4.89,40.31-16.87,52.64-33.76l-3.54-4.78c-12.31,14.17-29.64,24.34-48.88,28.69-23.5,5.31-47.86,1.51-67-10.43Z" style="fill: rgb(38, 50, 56); transform-origin: 221.182px 242.438px;" id="elhw2p35wudv" class="animable"></path><path d="M259.69,295.25c7.46-22.58-4.32-32.2-12.38-36-7.61.67-15.46,3.06-20,9.3-10.83,14.93-.75,34.34,10.83,37.7s14.18-13.81,14.18-13.81A45.62,45.62,0,0,0,259.69,295.25Z" style="fill: rgb(8, 255, 136); transform-origin: 242.375px 282.968px;" id="elipwtewcl5sp" class="animable"></path><path d="M241,307.2a10.56,10.56,0,0,1-3-.46c-6.12-1.77-11.75-7.8-14.34-15.36a24.86,24.86,0,0,1,3.25-23.11c4-5.47,10.81-8.67,20.35-9.51a.58.58,0,0,1,.26.05c8,3.76,20.26,13.52,12.63,36.59a.5.5,0,0,1-.61.33,47.2,47.2,0,0,1-6.84-2.54c-.45,2.26-2.22,9.57-7,12.65A8.44,8.44,0,0,1,241,307.2Zm6.19-47.43c-9.17.83-15.73,3.89-19.5,9.09a23.88,23.88,0,0,0-3.1,22.2c2.49,7.26,7.85,13,13.66,14.72a8.08,8.08,0,0,0,6.86-.78c5.22-3.34,6.68-12.53,6.7-12.62a.48.48,0,0,1,.26-.37.47.47,0,0,1,.46,0,45.48,45.48,0,0,0,6.8,2.62C266.4,272.74,254.86,263.41,247.22,259.77Z" style="fill: rgb(38, 50, 56); transform-origin: 242.359px 282.98px;" id="el2g0m8obln9w" class="animable"></path><path d="M358,264.45c-6,1.12-6.72,7.47-6.72,7.47S369,284.64,374.77,304c0,0,27.81,15.26,24.37-2.29C394.5,278.1,364,263.34,358,264.45Z" style="fill: rgb(8, 255, 136); transform-origin: 375.357px 287.271px;" id="elnpcqf2ywtk" class="animable"></path><path d="M393.28,310.67c-7.34,0-18.18-5.9-18.75-6.21a.53.53,0,0,1-.24-.29c-5.66-19-23.15-31.72-23.33-31.84a.51.51,0,0,1-.2-.47c0-.07.86-6.72,7.12-7.9s37.11,14,41.75,37.68c.73,3.76.12,6.4-1.83,7.83A7.63,7.63,0,0,1,393.28,310.67Zm-18.09-7c1.81,1,16.83,8.77,22,5,1.61-1.18,2.09-3.48,1.43-6.83-4.53-23.12-34.44-38-40.58-36.88-4.9.92-6.05,5.54-6.27,6.75C354,273.34,369.74,285.72,375.19,303.68Z" style="fill: rgb(38, 50, 56); transform-origin: 375.342px 287.288px;" id="elz5yqcl7ky4j" class="animable"></path><path d="M330,250.46c-11.88,47.45-65.13,79.51-126,73.31q-6.31-.64-12.43-1.8a116,116,0,0,0,8.43,8.86c.93.12,1.86.24,2.79.34,64,7.2,116.11-22.71,135.89-73.46A81.15,81.15,0,0,0,330,250.46Z" style="fill: rgb(8, 255, 136); transform-origin: 265.125px 291.347px;" id="elz8v2nxf76m" class="animable"></path><path d="M221.39,332.74a167.53,167.53,0,0,1-18.7-1.07c-.94-.1-1.87-.23-2.81-.35a.52.52,0,0,1-.28-.13,117,117,0,0,1-8.46-8.89.5.5,0,0,1,.47-.82c4.09.77,8.26,1.37,12.39,1.79,59.6,6.06,113.54-25.29,125.47-72.93a.49.49,0,0,1,.32-.35.48.48,0,0,1,.46.06,83,83,0,0,1,8.73,7.29.53.53,0,0,1,.12.55,113.24,113.24,0,0,1-51.59,58.72C268.14,327.26,245.56,332.73,221.39,332.74Zm-21.22-2.39c.88.12,1.75.23,2.63.33,62.06,7,115.1-21.61,135.24-72.84a82.74,82.74,0,0,0-7.78-6.55c-6,22.93-21.8,42.92-44.68,56.37-23.3,13.7-52.31,19.6-81.68,16.61-3.69-.38-7.41-.9-11.07-1.55C195.17,325.39,197.64,328,200.17,330.35Z" style="fill: rgb(38, 50, 56); transform-origin: 265.074px 291.348px;" id="elpbmevvxjiaa" class="animable"></path><path d="M218.82,325a146.74,146.74,0,0,1-14.92-.76c-4.17-.43-8.37-1-12.49-1.81a.56.56,0,0,1-.29-.16c-27.73-32.37-29.51-70.74-29.52-71.13l.65-4.33a.49.49,0,0,1,.23-.36.52.52,0,0,1,.42,0c.24.08,24,8.2,35.35,9.3,11.12,1.08,36.17-1.74,52.37-9.65a93.14,93.14,0,0,0,26.71-20.41.5.5,0,0,1,.51-.16l3.8,1a.61.61,0,0,1,.24.15c6,6.65,15,9.58,24.48,12.69a141.2,141.2,0,0,1,16,6,48.84,48.84,0,0,1,7.9,4.7.5.5,0,0,1,.2.53c-5.82,23.22-21.75,43.5-44.86,57.09C266.24,319,243,325,218.82,325Zm-27-3.52c4,.76,8.15,1.35,12.23,1.76,59.47,6.05,113.3-25.15,125.39-72.61a48.42,48.42,0,0,0-7.46-4.42,142.83,142.83,0,0,0-15.88-5.91c-9.57-3.13-18.61-6.09-24.82-12.86l-3.35-.9A94.63,94.63,0,0,1,251.06,247c-16.37,8-41.67,10.83-52.91,9.75-10.5-1-31.3-7.92-35-9.16l-.56,3.65C162.61,251.52,164.38,289.45,191.77,321.51Z" style="fill: rgb(38, 50, 56); transform-origin: 246.037px 275.257px;" id="el1za8ukm3jxl" class="animable"></path></g><g id="freepik--Yarn--inject-3" class="animable" style="transform-origin: 108.77px 388px;"><g id="el8r0qs08sy2a"><circle cx="108.77" cy="388" r="58.71" style="fill: rgb(255, 255, 255); transform-origin: 108.77px 388px; transform: rotate(-20.23deg);" class="animable"></circle></g><path d="M108.77,447.2A59.21,59.21,0,1,1,168,388,59.27,59.27,0,0,1,108.77,447.2Zm0-117.41A58.21,58.21,0,1,0,167,388,58.27,58.27,0,0,0,108.77,329.79Z" style="fill: rgb(38, 50, 56); transform-origin: 108.79px 387.99px;" id="el27591mf927aj" class="animable"></path><path d="M157.72,361.08a.51.51,0,0,1-.48-.35c-.43-1.33-.91-2.66-1.43-4a.49.49,0,0,1,.27-.65.5.5,0,0,1,.65.28c.54,1.31,1,2.67,1.47,4a.5.5,0,0,1-.33.63Z" style="fill: rgb(38, 50, 56); transform-origin: 156.997px 358.562px;" id="elbdw2gdbuosh" class="animable"></path><path d="M114.86,436.38a.51.51,0,0,1-.49-.39.5.5,0,0,1,.38-.6,58.29,58.29,0,0,0,43.72-70.26.51.51,0,0,1,.38-.6.5.5,0,0,1,.6.37A59.24,59.24,0,0,1,115,436.36Z" style="fill: rgb(38, 50, 56); transform-origin: 137.707px 400.448px;" id="eleko96atka8" class="animable"></path><path d="M101.83,437.83a59.09,59.09,0,0,1-17.6-2.67.49.49,0,0,1-.33-.62.5.5,0,0,1,.63-.33,58,58,0,0,0,17.3,2.62,58.87,58.87,0,0,0,9.21-.73.5.5,0,0,1,.57.42.49.49,0,0,1-.41.57A59.8,59.8,0,0,1,101.83,437.83Z" style="fill: rgb(38, 50, 56); transform-origin: 97.7471px 436.008px;" id="elpb126iw6yb" class="animable"></path><path d="M95.72,432.93a59.25,59.25,0,0,1-12.21-1.26.49.49,0,0,1-.39-.59.49.49,0,0,1,.59-.39,58.23,58.23,0,0,0,65.64-79.62.51.51,0,0,1,.27-.66.5.5,0,0,1,.65.27,59.22,59.22,0,0,1-54.55,82.25Z" style="fill: rgb(38, 50, 56); transform-origin: 119.02px 391.652px;" id="el9muz4n1tbv5" class="animable"></path><path d="M137.84,399.26a.48.48,0,0,1-.26-.07.5.5,0,0,1-.17-.69,58.35,58.35,0,0,0,3.8-52.71.5.5,0,1,1,.92-.38A59.31,59.31,0,0,1,138.26,399,.47.47,0,0,1,137.84,399.26Z" style="fill: rgb(38, 50, 56); transform-origin: 142.051px 372.158px;" id="eluq695t8jyd" class="animable"></path><path d="M87.56,427.63a59.68,59.68,0,0,1-6.56-.36.49.49,0,0,1-.44-.55.5.5,0,0,1,.55-.44,60.32,60.32,0,0,0,6.45.35,58.27,58.27,0,0,0,48-25.23.49.49,0,0,1,.69-.12.49.49,0,0,1,.13.69A59.25,59.25,0,0,1,87.56,427.63Z" style="fill: rgb(38, 50, 56); transform-origin: 108.513px 414.409px;" id="elj99webejki" class="animable"></path><path d="M92.29,423.86a.53.53,0,0,1-.24-.06,59.38,59.38,0,0,1-29.58-37.94.5.5,0,0,1,.37-.6.49.49,0,0,1,.6.36,58.45,58.45,0,0,0,29.08,37.3.49.49,0,0,1,.21.67A.5.5,0,0,1,92.29,423.86Z" style="fill: rgb(38, 50, 56); transform-origin: 77.6228px 404.552px;" id="els1sccn620qa" class="animable"></path><path d="M100.62,423.25a.46.46,0,0,1-.23-.06c-1.51-.78-3-1.64-4.43-2.56a.5.5,0,1,1,.54-.84c1.41.9,2.87,1.74,4.35,2.51a.5.5,0,0,1-.23.95Z" style="fill: rgb(38, 50, 56); transform-origin: 98.4201px 421.473px;" id="elnxlm06m8les" class="animable"></path><path d="M93.48,418.85a.52.52,0,0,1-.29-.09,59.49,59.49,0,0,1-7.14-6.05,58.85,58.85,0,0,1-16.59-31.42.5.5,0,0,1,1-.18A57.82,57.82,0,0,0,86.75,412a59,59,0,0,0,7,5.94.5.5,0,0,1,.12.7A.51.51,0,0,1,93.48,418.85Z" style="fill: rgb(38, 50, 56); transform-origin: 81.7075px 399.771px;" id="elzx6csc2cogi" class="animable"></path><path d="M108.47,420.29a.47.47,0,0,1-.25-.07,59.36,59.36,0,0,1-28.87-39.05.52.52,0,0,1,.39-.6.51.51,0,0,1,.59.39,58,58,0,0,0,15.93,29,58.59,58.59,0,0,0,12.45,9.41.5.5,0,0,1,.2.68A.51.51,0,0,1,108.47,420.29Z" style="fill: rgb(38, 50, 56); transform-origin: 94.1565px 400.426px;" id="elulv8xwmhi9p" class="animable"></path><path d="M79.38,379.18a.49.49,0,0,1-.49-.41c-.25-1.4-.44-2.82-.58-4.23a.5.5,0,1,1,1-.1c.14,1.39.33,2.78.57,4.16a.48.48,0,0,1-.41.57Z" style="fill: rgb(38, 50, 56); transform-origin: 79.0983px 376.583px;" id="elx6zm3wa4w5l" class="animable"></path><path d="M126,352.26a.49.49,0,0,1-.49-.43c-.21-1.44-.47-2.9-.78-4.32a.5.5,0,0,1,.38-.6.49.49,0,0,1,.59.38c.32,1.46.59,2.94.8,4.4a.51.51,0,0,1-.43.57Z" style="fill: rgb(38, 50, 56); transform-origin: 125.611px 349.579px;" id="el2379rrmk2yt" class="animable"></path><path d="M124.4,344.73a.5.5,0,0,1-.48-.37c-.32-1.15-.68-2.3-1.07-3.43a59.29,59.29,0,0,0-4.18-9.38.5.5,0,1,1,.87-.49,60.39,60.39,0,0,1,4.25,9.54c.4,1.15.76,2.33,1.09,3.49a.51.51,0,0,1-.35.62Z" style="fill: rgb(38, 50, 56); transform-origin: 121.744px 337.756px;" id="el9xe5xuybayo" class="animable"></path><path d="M120.06,350.81a.49.49,0,0,1-.48-.36c-.28-1-.59-1.95-.92-2.9A58.07,58.07,0,0,0,109.8,331a.5.5,0,0,1,.09-.7.51.51,0,0,1,.7.09,59.18,59.18,0,0,1,9,16.79c.33,1,.64,2,.93,2.95a.5.5,0,0,1-.34.62Z" style="fill: rgb(38, 50, 56); transform-origin: 115.118px 340.505px;" id="elt6mpfxyu71c" class="animable"></path><path d="M109.87,347.85a.5.5,0,0,1-.44-.27A57.84,57.84,0,0,0,97.72,332a.5.5,0,1,1,.69-.72,58.69,58.69,0,0,1,11.91,15.89.51.51,0,0,1-.22.68A.59.59,0,0,1,109.87,347.85Z" style="fill: rgb(38, 50, 56); transform-origin: 103.956px 339.488px;" id="ell7318vr52ts" class="animable"></path><path d="M143.14,368.38a.5.5,0,0,1-.37-.17,58.66,58.66,0,0,0-9.61-8.37c-1.55-1.08-3.19-2.11-4.85-3a.5.5,0,0,1,.49-.87c1.69.95,3.35,2,4.93,3.09a59.38,59.38,0,0,1,9.78,8.52.5.5,0,0,1,0,.7A.51.51,0,0,1,143.14,368.38Z" style="fill: rgb(38, 50, 56); transform-origin: 135.866px 362.151px;" id="ela7t5uoeepgl" class="animable"></path><path d="M54,371.46a.51.51,0,0,1-.31-.11.5.5,0,0,1-.08-.7,59.45,59.45,0,0,1,72.46-16.14.5.5,0,0,1,.22.67.49.49,0,0,1-.67.22,58.46,58.46,0,0,0-71.23,15.87A.51.51,0,0,1,54,371.46Z" style="fill: rgb(38, 50, 56); transform-origin: 89.9228px 359.959px;" id="elsadiemhqx78" class="animable"></path><path d="M142.87,375.36a.52.52,0,0,1-.36-.16,58.31,58.31,0,0,0-82.44-1.74.5.5,0,0,1-.7-.72,59.27,59.27,0,0,1,83.86,1.77.5.5,0,0,1,0,.71A.52.52,0,0,1,142.87,375.36Z" style="fill: rgb(38, 50, 56); transform-origin: 101.299px 365.793px;" id="el42ysy4d536v" class="animable"></path><path d="M52.24,382.38a.47.47,0,0,1-.28-.09.5.5,0,0,1-.13-.7,60.59,60.59,0,0,1,5.48-6.76.5.5,0,0,1,.73.69,58.84,58.84,0,0,0-5.39,6.65A.51.51,0,0,1,52.24,382.38Z" style="fill: rgb(38, 50, 56); transform-origin: 54.9587px 378.526px;" id="el4eaucojoqe9" class="animable"></path><path d="M142.25,384.75a.48.48,0,0,1-.36-.16,61.08,61.08,0,0,0-4.89-4.48.5.5,0,0,1-.07-.7.49.49,0,0,1,.7-.07,58,58,0,0,1,5,4.56.48.48,0,0,1,0,.7A.46.46,0,0,1,142.25,384.75Z" style="fill: rgb(38, 50, 56); transform-origin: 139.8px 381.988px;" id="el0yu0irbitm2" class="animable"></path><path d="M51.93,392.1a.47.47,0,0,1-.28-.09.5.5,0,0,1-.13-.7A59.23,59.23,0,0,1,134,376.56a.5.5,0,0,1,.12.69.51.51,0,0,1-.7.13,58.2,58.2,0,0,0-81,14.51A.48.48,0,0,1,51.93,392.1Z" style="fill: rgb(38, 50, 56); transform-origin: 92.8193px 379.014px;" id="el616kauwxy47" class="animable"></path></g><defs>     <filter id="active" height="200%">         <feMorphology in="SourceAlpha" result="DILATED" operator="dilate" radius="2"></feMorphology>                <feFlood flood-color="#32DFEC" flood-opacity="1" result="PINK"></feFlood>        <feComposite in="PINK" in2="DILATED" operator="in" result="OUTLINE"></feComposite>        <feMerge>            <feMergeNode in="OUTLINE"></feMergeNode>            <feMergeNode in="SourceGraphic"></feMergeNode>        </feMerge>    </filter>    <filter id="hover" height="200%">        <feMorphology in="SourceAlpha" result="DILATED" operator="dilate" radius="2"></feMorphology>                <feFlood flood-color="#ff0000" flood-opacity="0.5" result="PINK"></feFlood>        <feComposite in="PINK" in2="DILATED" operator="in" result="OUTLINE"></feComposite>        <feMerge>            <feMergeNode in="OUTLINE"></feMergeNode>            <feMergeNode in="SourceGraphic"></feMergeNode>        </feMerge>            <feColorMatrix type="matrix" values="0   0   0   0   0                0   1   0   0   0                0   0   0   0   0                0   0   0   1   0 "></feColorMatrix>    </filter></defs></svg>